Run: headless pygame with SDL's dummy video driver; simulated clock (each Clock.tick advances the game by its frame time, no real sleeping); random seed 0; keys injected as events and as key.get_pressed() state; mouse plan: one left click at the window centre at the start of phase 2, then a move to the lower-right quarter at the start of phase 3.
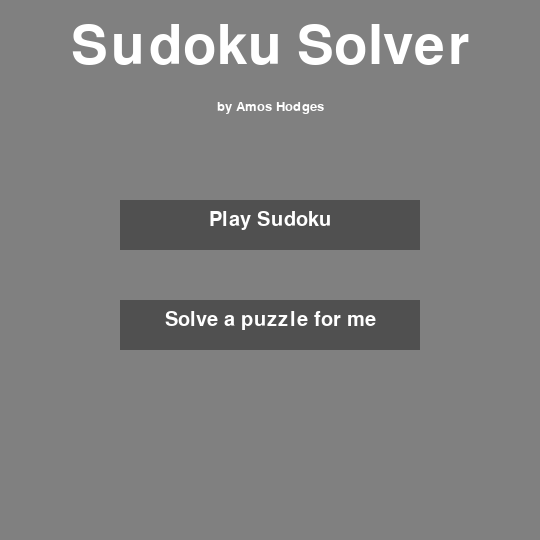
Frame 1 of 4 · flips 1–60 · no input
Frame 2 of 4 · flips 61–180 · clicked the window centre · tapped SPACE, RETURN · held RIGHT (→), D · screen unchanged from frame 1, image omitted
Frame 3 of 4 · flips 181–300 · moved the mouse to the lower-right quarter · held DOWN (↓), S · screen unchanged from frame 2, image omitted
Frame 4 of 4 · flips 301–420 · held LEFT (←), A, UP (↑), W · screen unchanged from frame 3, image omitted

The pygame program that drew these frames:


#################
# Soduko Solver #
#################

## Amos Hodges ##


# drafting menu for solver/game

from pygame.locals import *
import pygame
import sys


pygame.init()
pygame.display.set_caption('Sudoku Solver Menu')

#################################################
# TO DO
# write a function to center text within rectangles
# convert to class and tidy up variables
# link game class to  different menus
#
#
# Eventually:
# animation of sudoku board on menu page?

display_width = 540
display_height = 540
screen = pygame.display.set_mode((display_width, display_height))

title_font = pygame.font.SysFont('Corbel', 80)
reg_font = pygame.font.SysFont('Corbel', 20)
smallfont = pygame.font.SysFont('Corbel', 30)

# draw text on screen


def draw_text(text, font, color, surface, x, y):
    textobj = font.render(text, 1, color)
    text_width = textobj.get_width()
    textrect = textobj.get_rect()
    textrect.topleft = (x - (text_width/2), y)
    surface.blit(textobj, textrect)


click = False


button_width = 300
button_height = 50

center_w = (display_width/2) - (button_width/2)
center_h = (display_height/2) - (button_height/2)


def main_menu():

    while True:

        screen.fill((128, 128, 128))

        draw_text('Sudoku Solver', title_font, (255, 255, 255),
                  screen, display_width/2, 20)
        draw_text('by Amos Hodges', reg_font, (255, 255, 255),
                  screen, display_width/2, 100)

        mx, my = pygame.mouse.get_pos()

        button_1 = pygame.Rect(center_w, 200, button_width, button_height)
        button_2 = pygame.Rect(center_w, 300, button_width, button_height)

        pygame.draw.rect(screen, (80, 80, 80), button_1)
        pygame.draw.rect(screen, (80, 80, 80), button_2)

        draw_text('Play Sudoku', smallfont, (255, 255, 255),
                  screen, display_width/2, 200+(button_height/2)-15)
        draw_text('Solve a puzzle for me', smallfont, (255, 255, 255),
                  screen, display_width/2, 300+(button_height/2)-15)
        if button_1.collidepoint((mx, my)):
            if click:
                game()
        if button_2.collidepoint((mx, my)):
            if click:
                solve()
        click = False

        for event in pygame.event.get():
            if event.type == QUIT:
                pygame.quit()
                sys.exit()
            if event.type == KEYDOWN:
                if event.key == K_ESCAPE:
                    pygame.quit()
                    sys.exit()
            if event.type == MOUSEBUTTONDOWN:
                if event.button == 1:
                    click = True

        pygame.display.update()


def game():
    running = True
    while running:
        screen.fill((128, 128, 128))

        draw_text('Play Sudoku', title_font, (255, 255, 255),
                  screen, display_width/2, 20)
        draw_text('Enter username:', reg_font,
                  (255, 255, 255), screen, display_width/2, 150)
        draw_text('Select Difficulty:', reg_font,
                  (255, 255, 255), screen, display_width/2, 300)
        for event in pygame.event.get():
            if event.type == QUIT:
                pygame.quit()
                sys.exit()
            if event.type == KEYDOWN:
                if event.key == K_ESCAPE:
                    running = False

        pygame.display.update()


def solve():
    running = True
    while running:
        screen.fill((128, 128, 128))

        draw_text('Solver', title_font, (255, 255, 255),
                  screen, display_width/2, 20)
        draw_text('Enter a valid sudoku puzzle', reg_font,
                  (255, 255, 255), screen, display_width/2, 150)
        for event in pygame.event.get():
            if event.type == QUIT:
                pygame.quit()
                sys.exit()
            if event.type == KEYDOWN:
                if event.key == K_ESCAPE:
                    running = False

        pygame.display.update()


main_menu()
